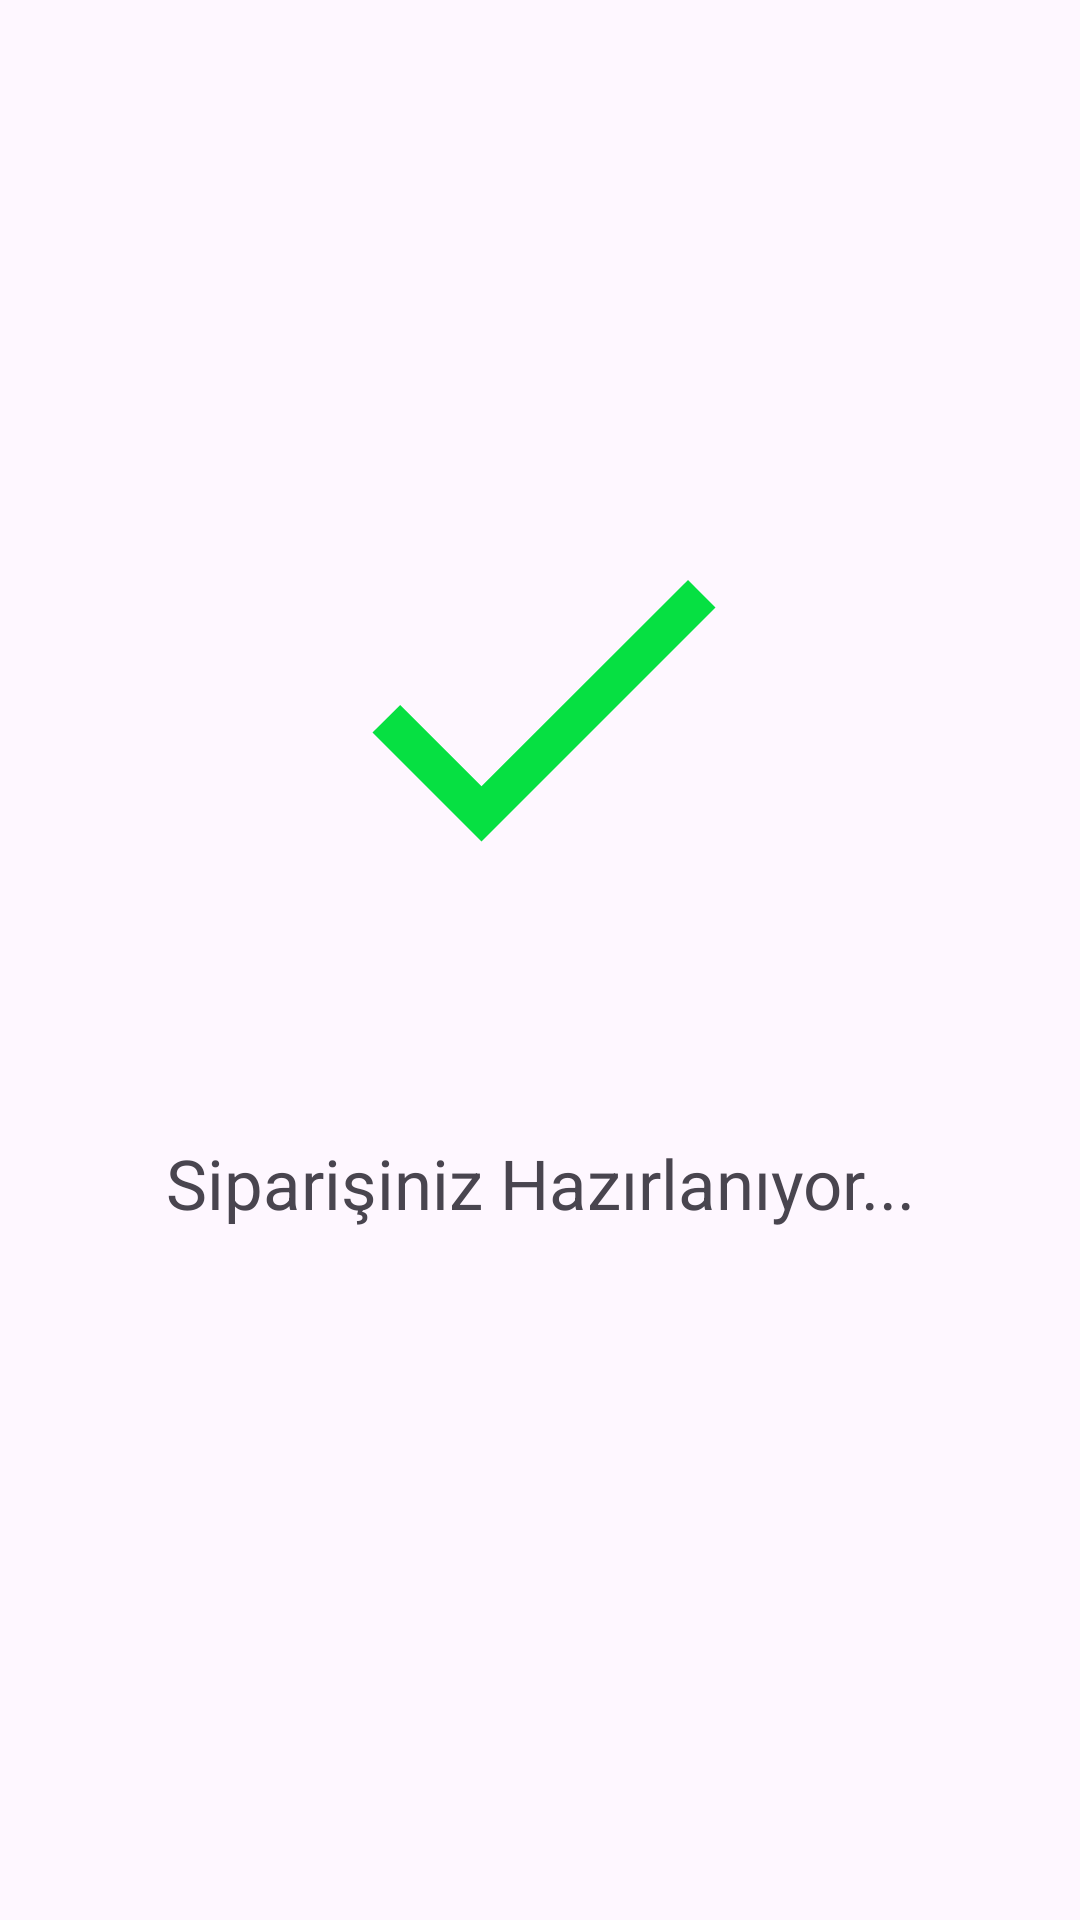

This screen was rendered from an Android layout file. Write that file and the resources it references.
<!-- AndroidManifest.xml: application theme Theme.EticaretUygulamasi -->
<!-- res/layout/activity_confirm_order.xml -->
<?xml version="1.0" encoding="utf-8"?>
<androidx.constraintlayout.widget.ConstraintLayout xmlns:android="http://schemas.android.com/apk/res/android"
    xmlns:app="http://schemas.android.com/apk/res-auto"
    xmlns:tools="http://schemas.android.com/tools"
    android:id="@+id/main"
    android:layout_width="match_parent"
    android:layout_height="match_parent"
    tools:context=".ui.ConfirmOrder">


    <ImageView
        android:id="@+id/imageView"
        android:layout_width="156dp"
        android:layout_height="170dp"
        android:layout_marginTop="150dp"
        android:src="@drawable/baseline_check_24"
        app:layout_constraintEnd_toEndOf="parent"
        app:layout_constraintStart_toStartOf="parent"
        app:layout_constraintTop_toTopOf="parent" />

    <TextView
        android:id="@+id/textView"
        android:layout_width="254dp"
        android:layout_height="69dp"
        android:layout_marginTop="40dp"
        android:text="Siparişiniz Hazırlanıyor..."
        android:textSize="23dp"
        android:gravity="center"
        app:layout_constraintEnd_toEndOf="@+id/imageView"
        app:layout_constraintStart_toStartOf="@+id/imageView"
        app:layout_constraintTop_toBottomOf="@+id/imageView" />
</androidx.constraintlayout.widget.ConstraintLayout>
<!-- resources referenced by this layout -->
<resources>
  <!-- drawable baseline_check_24 (drawable) -->
  <vector xmlns:android="http://schemas.android.com/apk/res/android" android:height="24dp" android:tint="#06E042" android:viewportHeight="24" android:viewportWidth="24" android:width="24dp">
        
      <path android:fillColor="@android:color/white" android:pathData="M9,16.17L4.83,12l-1.42,1.41L9,19 21,7l-1.41,-1.41z"/>
      
  </vector>
  <style name="Theme.EticaretUygulamasi" parent="Base.Theme.EticaretUygulamasi" />
  <style name="Base.Theme.EticaretUygulamasi" parent="Theme.Material3.DayNight.NoActionBar">
          
           <item name="colorPrimary">@color/gray</item>
           <item name="colorPrimaryVariant">@color/red</item>
           <item name="android:statusBarColor">@color/green</item>
      </style>
  <color name="gray">#ABABA9</color>
  <color name="red">#C4B5D9</color>
  <color name="green">#58E83B</color>
</resources>
